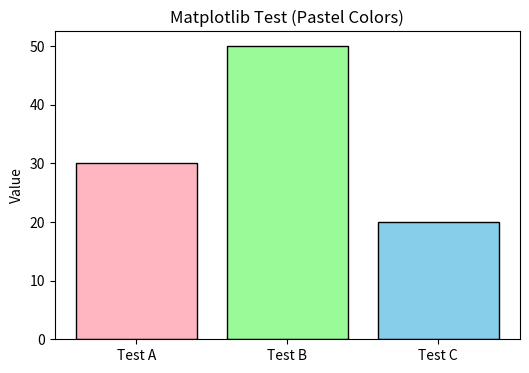
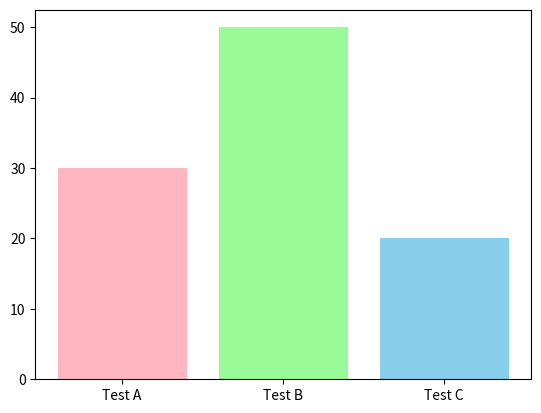

Write the Python code that produced these figures, in order.
#!/usr/bin/env python3
"""Quick test to verify matplotlib can generate SVG with pastel colors."""

import matplotlib.pyplot as plt
import os

# Create a simple pastel bar chart
colors = ["#FFB6C1", "#98FB98", "#87CEEB"]
labels = ["Test A", "Test B", "Test C"]
values = [30, 50, 20]

plt.figure(figsize=(6, 4))
plt.bar(labels, values, color=colors, edgecolor='black')
plt.title("Matplotlib Test (Pastel Colors)")
plt.ylabel("Value")

# Save as SVG
output_path = "test_output.svg"
plt.savefig(output_path, format='svg')
plt.close()

if os.path.exists(output_path):
    print(f"✓ SVG created: {output_path}")
    print(f"  File size: {os.path.getsize(output_path)} bytes")
else:
    print("✗ Failed to create SVG")

# Also test PNG
plt.bar(labels, values, color=colors)
plt.savefig("test_output.png", format='png')
plt.close()
if os.path.exists("test_output.png"):
    print(f"✓ PNG created: test_output.png")
